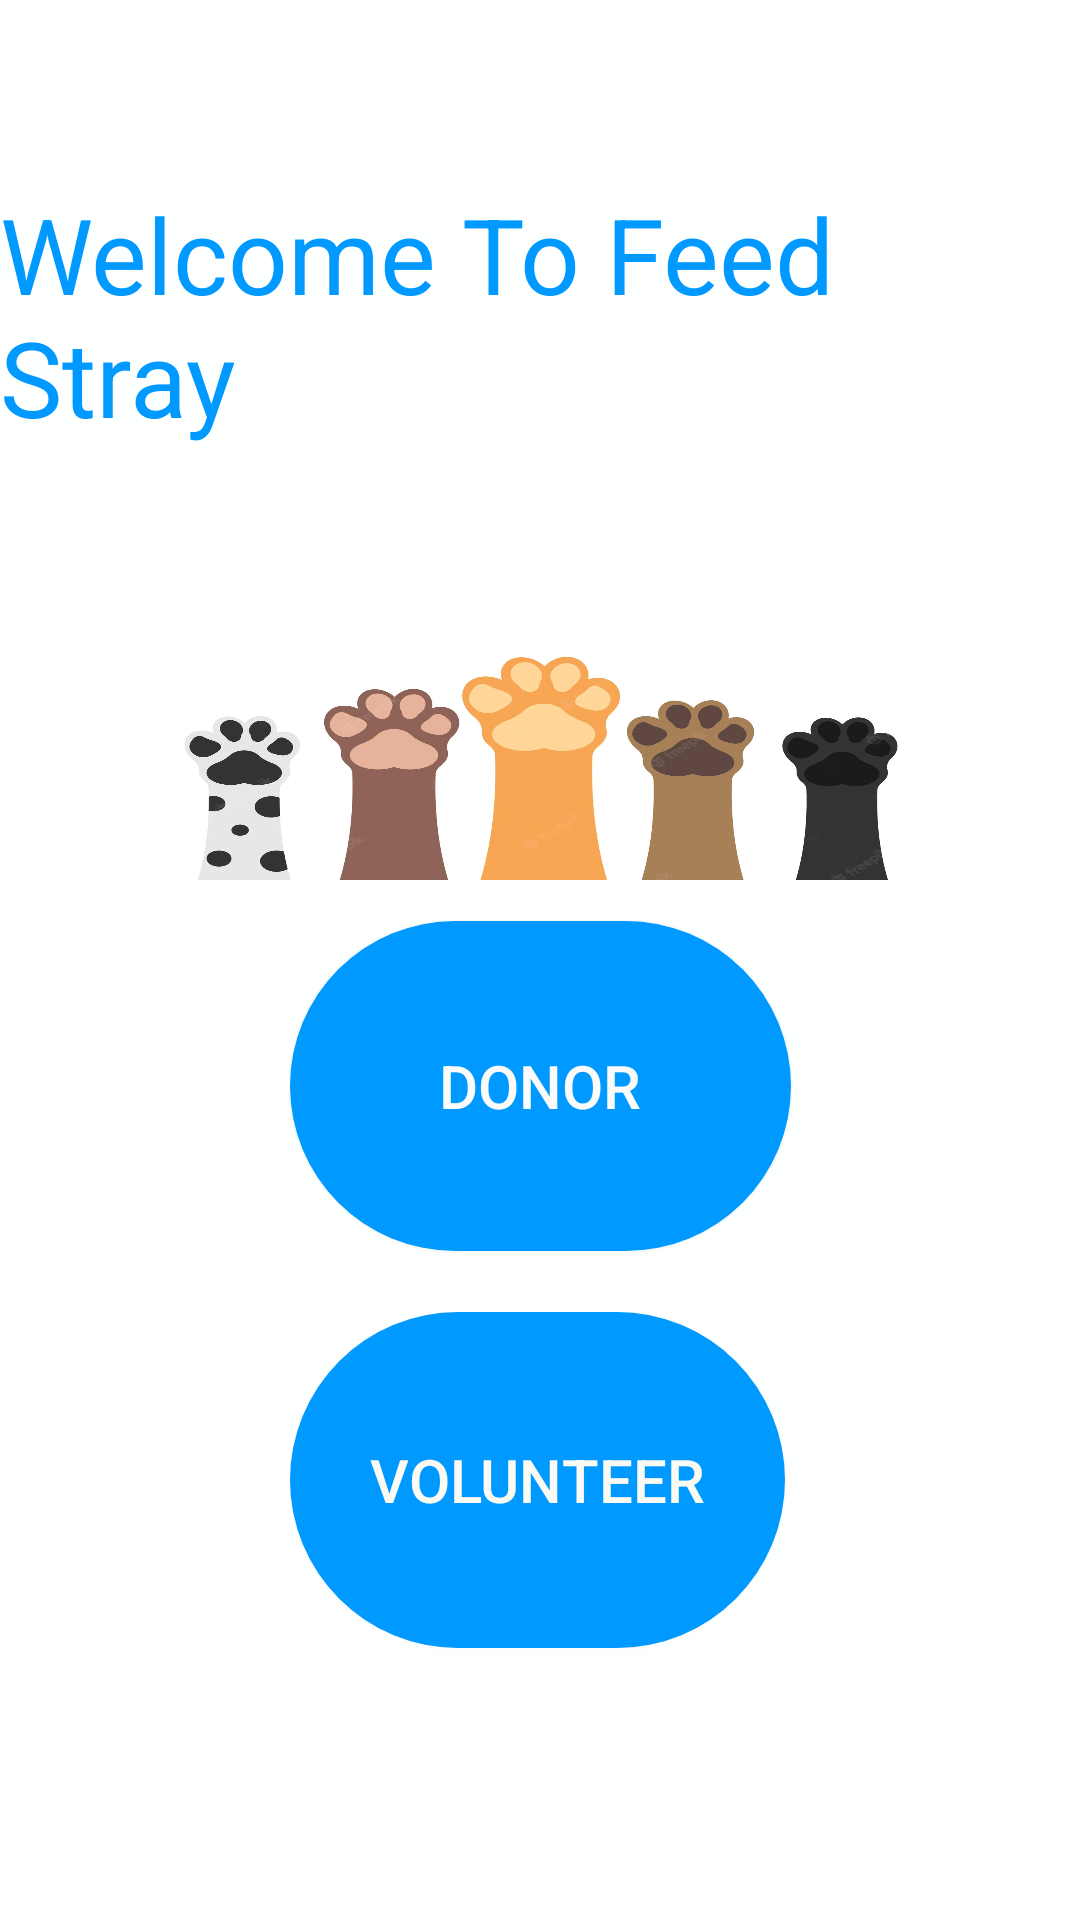

This screen was rendered from an Android layout file. Write that file and the resources it references.
<!-- AndroidManifest.xml: application theme Theme.FoodDonation -->
<!-- res/layout/activity_main.xml -->
<?xml version="1.0" encoding="utf-8"?>
<androidx.constraintlayout.widget.ConstraintLayout xmlns:android="http://schemas.android.com/apk/res/android"
    xmlns:app="http://schemas.android.com/apk/res-auto"
    xmlns:tools="http://schemas.android.com/tools"
    android:layout_width="match_parent"
    android:layout_height="match_parent"
    android:background="#FEFFFF"
    tools:context=".MainActivity">

    <Button
        android:id="@+id/button"
        android:layout_width="167dp"
        android:layout_height="110dp"
        android:background="@drawable/round_bg"
        android:text="Donor"
        android:textColor="#FBFBFB"
        android:textSize="20sp"
        app:layout_constraintBottom_toBottomOf="parent"
        app:layout_constraintEnd_toEndOf="parent"
        app:layout_constraintStart_toStartOf="parent"
        app:layout_constraintTop_toTopOf="parent"
        app:layout_constraintVertical_bias="0.579" />

    <Button
        android:id="@+id/button2"
        android:layout_width="165dp"
        android:layout_height="112dp"
        android:background="@drawable/round_bg"
        android:text="Volunteer"
        android:textColor="#FBFAF5"
        android:textSize="20sp"
        app:layout_constraintBottom_toBottomOf="parent"
        app:layout_constraintEnd_toEndOf="parent"
        app:layout_constraintHorizontal_bias="0.495"
        app:layout_constraintStart_toStartOf="parent"
        app:layout_constraintTop_toTopOf="parent"
        app:layout_constraintVertical_bias="0.828" />

    <View
        android:id="@+id/view4"
        android:layout_width="250dp"
        android:layout_height="161dp"
        android:background="@drawable/paws_up_pets_set_isolated_white_background_vector_illustration_230920_422"
        app:layout_constraintBottom_toBottomOf="parent"
        app:layout_constraintEnd_toEndOf="parent"
        app:layout_constraintStart_toStartOf="parent"
        app:layout_constraintTop_toTopOf="parent"
        app:layout_constraintVertical_bias="0.276" />

    <TextView
        android:id="@+id/textView"
        android:layout_width="wrap_content"
        android:layout_height="wrap_content"
        android:text="Welcome To Feed Stray"
        android:textColor="@color/colorPrimaryDark"
        android:textSize="35sp"
        app:layout_constraintBottom_toBottomOf="parent"
        app:layout_constraintEnd_toEndOf="parent"
        app:layout_constraintHorizontal_bias="0.644"
        app:layout_constraintStart_toStartOf="parent"
        app:layout_constraintTop_toTopOf="parent"
        app:layout_constraintVertical_bias="0.111" />


</androidx.constraintlayout.widget.ConstraintLayout>
<!-- resources referenced by this layout -->
<resources>
  <color name="colorPrimaryDark">#0099ff</color>
  <!-- drawable paws_up_pets_set_isolated_white_background_vector_illustration_230920_422: webp bitmap (drawable, 62188 bytes) -->
  <!-- drawable round_bg (drawable) -->
  <?xml version="1.0" encoding="utf-8"?>
  <shape android:shape="rectangle" xmlns:android="http://schemas.android.com/apk/res/android">
      <solid android:color="@color/colorPrimary"/>
  
      <corners android:radius="100dp"/>
  </shape>
  <style name="Theme.FoodDonation" parent="Theme.AppCompat.Light.NoActionBar">
          
          <item name="colorPrimary">@color/purple_500</item>
          <item name="colorPrimaryDark">@color/purple_700</item>
          <item name="colorAccent">@color/teal_200</item>
  
          
      </style>
  <color name="colorPrimary">#0099ff</color>
  <color name="purple_500">#FF6200EE</color>
  <color name="purple_700">#FF3700B3</color>
  <color name="teal_200">#FF03DAC5</color>
</resources>
